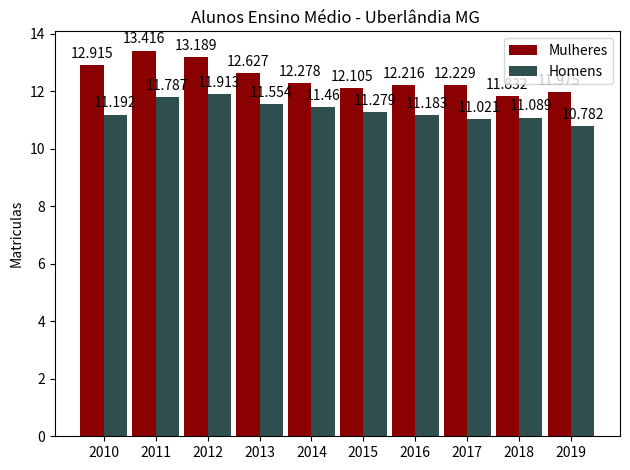

The matplotlib source for this figure:
import matplotlib
import matplotlib.pyplot as plt
import numpy as np


labels = ['2010', '2011', '2012', '2013', '2014', '2015', '2016', '2017', '2018', '2019']
men_means = [12.915, 13.416, 13.189, 12.627, 12.278, 12.105, 12.216, 12.229, 11.832, 11.975]
women_means = [11.192, 11.787, 11.913, 11.554, 11.460, 11.279, 11.183, 11.021, 11.089, 10.782]

x = np.arange(len(labels))  # the label locations
width = 0.45  # the width of the bars

fig, ax = plt.subplots()
rects1 = ax.bar(x - width/2, men_means,  width, color='#8B0000', label='Mulheres')
rects2 = ax.bar(x + width/2, women_means, width, color='#2F4F4F', label='Homens')

# Add some text for labels, title and custom x-axis tick labels, etc.
ax.set_ylabel('Matriculas')
ax.set_title('Alunos Ensino Médio - Uberlândia MG ')
ax.set_xticks(x)
ax.set_xticklabels(labels)
ax.legend()


def autolabel(rects):
    """Attach a text label above each bar in *rects*, displaying its height."""
    for rect in rects:
        height = rect.get_height()
        ax.annotate('{}'.format(height),
                    xy=(rect.get_x() + rect.get_width() / 2, height),
                    xytext=(0, 3),  # 3 points vertical offset
                    textcoords="offset points",
                    ha='center', va='bottom')


autolabel(rects1)
autolabel(rects2)

fig.tight_layout()

plt.show()